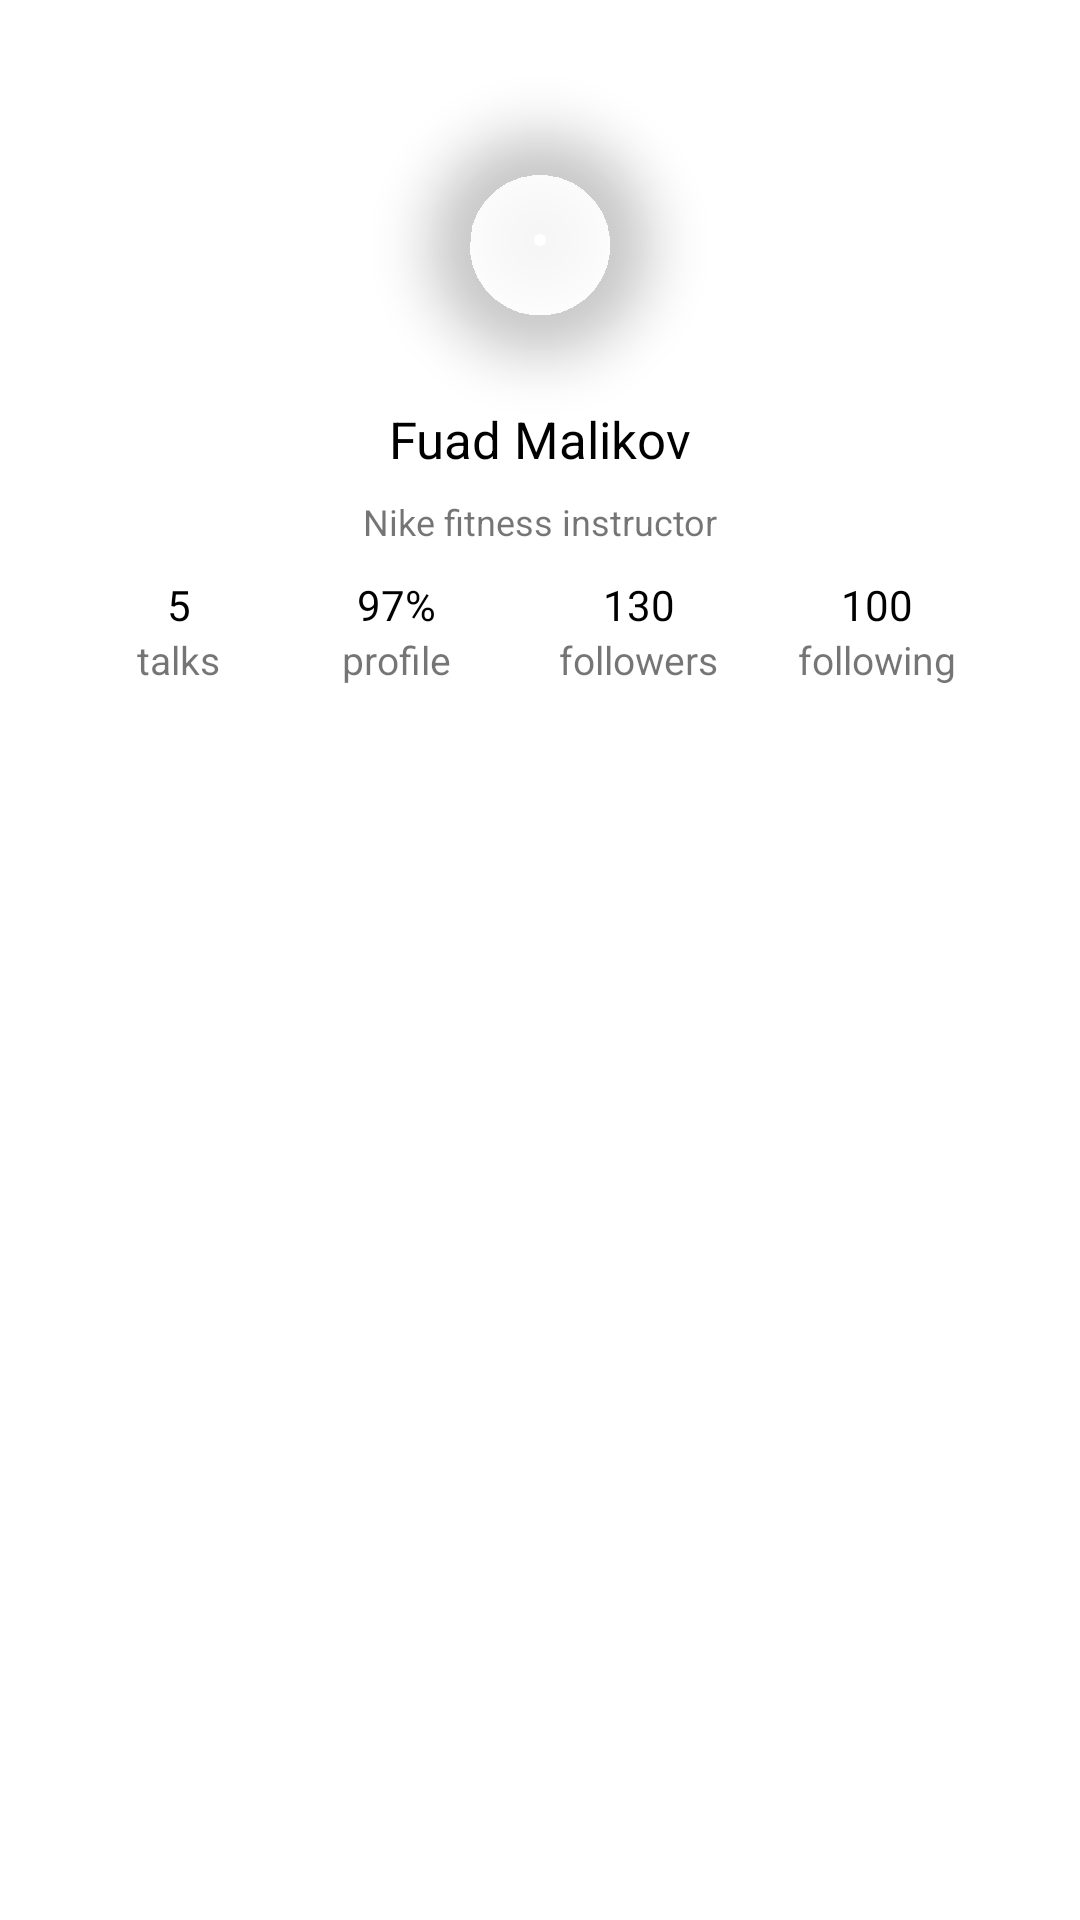

Here is an Android app screen rendered from its layout file. Give the layout XML and the strings, colors and styles it references.
<!-- AndroidManifest.xml: application theme Theme.TestAppExmpl -->
<!-- res/layout/fragment_profile.xml -->
<?xml version="1.0" encoding="utf-8"?>
<layout xmlns:android="http://schemas.android.com/apk/res/android"
    xmlns:app="http://schemas.android.com/apk/res-auto"
    xmlns:tools="http://schemas.android.com/tools">

    <androidx.constraintlayout.motion.widget.MotionLayout
        android:layout_width="match_parent"
        android:layout_height="match_parent"
        app:layoutDescription="@xml/profile_layout_scene"
        tools:context=".ui.profile.ProfileFragment">

        <com.google.android.material.imageview.ShapeableImageView
            android:id="@+id/profile_img"
            android:layout_width="80dp"
            android:layout_height="80dp"
            android:layout_marginTop="40dp"
            android:elevation="10dp"
            android:scaleType="centerCrop"
            android:src="@drawable/user_img_12"
            app:layout_constraintEnd_toEndOf="parent"
            app:layout_constraintStart_toStartOf="parent"
            app:layout_constraintTop_toTopOf="parent"
            app:shapeAppearanceOverlay="@style/Circle" />

        <androidx.appcompat.widget.AppCompatTextView
            android:id="@+id/profile_fullname"
            android:layout_width="wrap_content"
            android:layout_height="wrap_content"
            android:layout_marginTop="15dp"
            android:text="Fuad Malikov"
            android:textColor="@color/black"
            android:textSize="17sp"
            app:layout_constraintEnd_toEndOf="@id/profile_img"
            app:layout_constraintStart_toStartOf="@id/profile_img"
            app:layout_constraintTop_toBottomOf="@id/profile_img" />

        <androidx.appcompat.widget.AppCompatTextView
            android:id="@+id/profile_job"
            android:layout_width="wrap_content"
            android:layout_height="wrap_content"
            android:layout_margin="5dp"
            android:text="Nike fitness instructor"
            android:textSize="12sp"
            app:layout_constraintEnd_toEndOf="@id/profile_fullname"
            app:layout_constraintStart_toStartOf="@id/profile_fullname"
            app:layout_constraintTop_toBottomOf="@id/profile_fullname" />

        <androidx.appcompat.widget.AppCompatTextView
            android:id="@+id/talks_count"
            android:layout_width="wrap_content"
            android:layout_height="wrap_content"
            android:layout_marginHorizontal="30dp"
            android:text="5"
            android:textColor="@color/black"
            android:textSize="14sp"
            app:layout_constraintEnd_toStartOf="@id/profile_percent"
            app:layout_constraintStart_toStartOf="parent"
            app:layout_constraintTop_toBottomOf="@+id/profile_job" />

        <androidx.appcompat.widget.AppCompatTextView
            android:id="@+id/talks_txt"
            android:layout_width="wrap_content"
            android:layout_height="wrap_content"
            android:text="talks"
            android:textSize="13sp"
            app:layout_constraintEnd_toEndOf="@id/talks_count"
            app:layout_constraintStart_toStartOf="@id/talks_count"
            app:layout_constraintTop_toBottomOf="@id/talks_count" />

        <androidx.appcompat.widget.AppCompatTextView
            android:id="@+id/profile_percent"
            android:layout_width="wrap_content"
            android:layout_height="wrap_content"
            android:layout_marginHorizontal="30dp"
            android:text="97%"
            android:textColor="@color/black"
            android:textSize="14sp"
            app:layout_constraintBottom_toBottomOf="@id/talks_count"
            app:layout_constraintEnd_toStartOf="@id/followers_count"
            app:layout_constraintStart_toEndOf="@id/talks_count"
            app:layout_constraintTop_toTopOf="@id/talks_count" />

        <androidx.appcompat.widget.AppCompatTextView
            android:id="@+id/profile_txt"
            android:layout_width="wrap_content"
            android:layout_height="wrap_content"
            android:text="profile"
            android:textSize="13sp"
            app:layout_constraintEnd_toEndOf="@id/profile_percent"
            app:layout_constraintStart_toStartOf="@id/profile_percent"
            app:layout_constraintTop_toBottomOf="@id/profile_percent" />

        <androidx.appcompat.widget.AppCompatTextView
            android:id="@+id/followers_count"
            android:layout_width="wrap_content"
            android:layout_height="wrap_content"
            android:layout_marginHorizontal="30dp"
            android:text="130"
            android:textColor="@color/black"
            android:textSize="14sp"
            app:layout_constraintBottom_toBottomOf="@id/profile_percent"
            app:layout_constraintEnd_toStartOf="@id/following_count"
            app:layout_constraintStart_toEndOf="@id/profile_percent"
            app:layout_constraintTop_toTopOf="@id/profile_percent" />

        <androidx.appcompat.widget.AppCompatTextView
            android:id="@+id/followers_txt"
            android:layout_width="wrap_content"
            android:layout_height="wrap_content"
            android:text="followers"
            android:textSize="13sp"
            app:layout_constraintEnd_toEndOf="@id/followers_count"
            app:layout_constraintStart_toStartOf="@id/followers_count"
            app:layout_constraintTop_toBottomOf="@id/followers_count" />

        <androidx.appcompat.widget.AppCompatTextView
            android:id="@+id/following_count"
            android:layout_width="wrap_content"
            android:layout_height="wrap_content"
            android:layout_marginHorizontal="30dp"
            android:text="100"
            android:textColor="@color/black"
            android:textSize="14sp"
            app:layout_constraintBottom_toBottomOf="@id/followers_count"
            app:layout_constraintEnd_toEndOf="parent"
            app:layout_constraintStart_toEndOf="@id/followers_count"
            app:layout_constraintTop_toTopOf="@id/followers_count" />

        <androidx.appcompat.widget.AppCompatTextView
            android:id="@+id/following_txt"
            android:layout_width="wrap_content"
            android:layout_height="wrap_content"
            android:text="following"
            android:textSize="13sp"
            app:layout_constraintEnd_toEndOf="@id/following_count"
            app:layout_constraintStart_toStartOf="@id/following_count"
            app:layout_constraintTop_toBottomOf="@id/following_count" />

        <androidx.recyclerview.widget.RecyclerView
            android:id="@+id/profile_rv"
            android:layout_width="0dp"
            android:layout_height="0dp"
            android:overScrollMode="never"
            app:layoutManager="androidx.recyclerview.widget.LinearLayoutManager"
            app:layout_constraintBottom_toBottomOf="parent"
            app:layout_constraintEnd_toEndOf="parent"
            app:layout_constraintStart_toStartOf="parent"
            app:layout_constraintTop_toBottomOf="@id/talks_txt"
            tools:itemCount="2"
            tools:listitem="@layout/profile_rv_item" />

    </androidx.constraintlayout.motion.widget.MotionLayout>
</layout>
<!-- res/layout/profile_rv_item.xml (included above) -->
<?xml version="1.0" encoding="utf-8"?>
<layout xmlns:android="http://schemas.android.com/apk/res/android"
    xmlns:app="http://schemas.android.com/apk/res-auto"
    xmlns:tools="http://schemas.android.com/tools">

    <androidx.constraintlayout.widget.ConstraintLayout
        android:layout_width="match_parent"
        android:layout_height="wrap_content">

        <TextView
            android:id="@+id/title"
            android:layout_width="wrap_content"
            android:layout_height="wrap_content"
            android:layout_marginStart="22dp"
            android:layout_marginTop="10dp"
            android:textColor="@color/black"
            android:textSize="32sp"
            app:layout_constraintStart_toStartOf="parent"
            app:layout_constraintTop_toTopOf="parent"
            tools:text="Going to" />

        <androidx.recyclerview.widget.RecyclerView
            android:id="@+id/nested_rv"
            android:layout_width="match_parent"
            android:layout_height="wrap_content"
            android:layout_marginTop="10dp"
            android:orientation="horizontal"
            android:overScrollMode="never"
            app:layoutManager="androidx.recyclerview.widget.StaggeredGridLayoutManager"
            app:spanCount="1"
            app:layout_constraintBottom_toBottomOf="parent"
            app:layout_constraintEnd_toEndOf="parent"
            app:layout_constraintStart_toStartOf="parent"
            app:layout_constraintTop_toBottomOf="@id/title"
            tools:itemCount="2"
            tools:listitem="@layout/profile_nested_rv_item" />

    </androidx.constraintlayout.widget.ConstraintLayout>
</layout>
<!-- res/layout/profile_nested_rv_item.xml (included above) -->
<?xml version="1.0" encoding="utf-8"?>
<layout xmlns:android="http://schemas.android.com/apk/res/android"
    xmlns:app="http://schemas.android.com/apk/res-auto"
    xmlns:tools="http://schemas.android.com/tools">

    <androidx.constraintlayout.widget.ConstraintLayout
        android:layout_width="wrap_content"
        android:layout_height="wrap_content">

        <com.google.android.material.card.MaterialCardView
            android:id="@+id/card"
            android:layout_width="wrap_content"
            android:layout_height="147dp"
            app:cardCornerRadius="10dp"
            android:layout_margin="6dp"
            app:cardElevation="3dp"
            app:layout_constraintBottom_toBottomOf="parent"
            app:layout_constraintEnd_toEndOf="parent"
            app:layout_constraintStart_toStartOf="parent"
            app:layout_constraintTop_toTopOf="parent">

            <androidx.constraintlayout.widget.ConstraintLayout
                android:layout_margin="5dp"
                android:layout_width="match_parent"
                android:layout_height="match_parent">

                <com.google.android.material.imageview.ShapeableImageView
                    android:id="@+id/img_card"
                    android:layout_width="30dp"
                    android:layout_height="30dp"
                    android:layout_margin="5dp"
                    android:elevation="5dp"
                    android:scaleType="centerCrop"
                    app:layout_constraintStart_toStartOf="parent"
                    app:layout_constraintTop_toTopOf="parent"
                    app:shapeAppearanceOverlay="@style/Circle"
                    tools:src="@drawable/user_img_1" />

                <TextView
                    android:id="@+id/card_name"
                    android:layout_width="wrap_content"
                    android:layout_height="wrap_content"
                    android:layout_marginStart="5dp"
                    android:layout_marginEnd="10dp"
                    android:textSize="14sp"
                    app:layout_constraintBottom_toBottomOf="@id/img_card"
                    app:layout_constraintStart_toEndOf="@id/img_card"
                    tools:text="Joe's yoga" />

                <TextView
                    android:id="@+id/card_description"
                    android:layout_width="0dp"
                    android:layout_height="wrap_content"
                    android:layout_marginStart="5dp"
                    android:layout_marginTop="9dp"
                    android:layout_marginEnd="10dp"
                    android:textColor="@color/black"
                    android:textSize="13sp"
                    app:layout_constraintEnd_toEndOf="parent"
                    app:layout_constraintStart_toStartOf="parent"
                    app:layout_constraintTop_toBottomOf="@id/card_name"
                    app:layout_constraintWidth_percent="0.9"
                    tools:text="Agile catalyze but scalable innovate silo." />

                <TextView
                    android:id="@+id/event"
                    android:layout_width="wrap_content"
                    android:layout_height="wrap_content"
                    android:layout_marginBottom="8dp"
                    android:textColor="@color/orange_color"
                    android:textSize="11sp"
                    app:layout_constraintBottom_toBottomOf="parent"
                    app:layout_constraintStart_toStartOf="@id/card_description"
                    tools:text="Yoga" />

            </androidx.constraintlayout.widget.ConstraintLayout>
        </com.google.android.material.card.MaterialCardView>
    </androidx.constraintlayout.widget.ConstraintLayout>
</layout>
<!-- resources referenced by this layout -->
<resources>
  <color name="black">#FF000000</color>
  <color name="orange_color">#FFC726</color>
  <!-- drawable user_img_1: png bitmap (drawable, 4224 bytes) -->
  <style name="Circle">
          <item name="cornerSize">50%</item>
      </style>
  <style name="Theme.TestAppExmpl" parent="Theme.MaterialComponents.DayNight.NoActionBar">
          
          <item name="colorPrimary">@color/purple_500</item>
          <item name="colorPrimaryVariant">@color/purple_700</item>
          <item name="colorOnPrimary">@color/white</item>
          
          <item name="colorSecondary">@color/teal_200</item>
          <item name="colorSecondaryVariant">@color/teal_700</item>
          <item name="colorOnSecondary">@color/black</item>
          
          <item name="android:windowLightStatusBar" tools:targetApi="m">true</item>
          <item name="android:statusBarColor" tools:targetApi="l">@android:color/transparent</item>
          
          <item name="bottomSheetDialogTheme">@style/AppBottomSheetDialogTheme</item>
      </style>
  <color name="purple_500">#FF6200EE</color>
  <color name="purple_700">#FF3700B3</color>
  <color name="white">#FFFFFFFF</color>
  <color name="teal_200">#FF03DAC5</color>
  <color name="teal_700">#FF018786</color>
  <style name="AppBottomSheetDialogTheme" parent="Theme.Design.Light.BottomSheetDialog">
          <item name="bottomSheetStyle">@style/AppModalStyle</item>
      </style>
  <style name="AppModalStyle" parent="Widget.Design.BottomSheet.Modal">
          <item name="android:background">@drawable/bottom_sheet_background</item>
      </style>
</resources>
